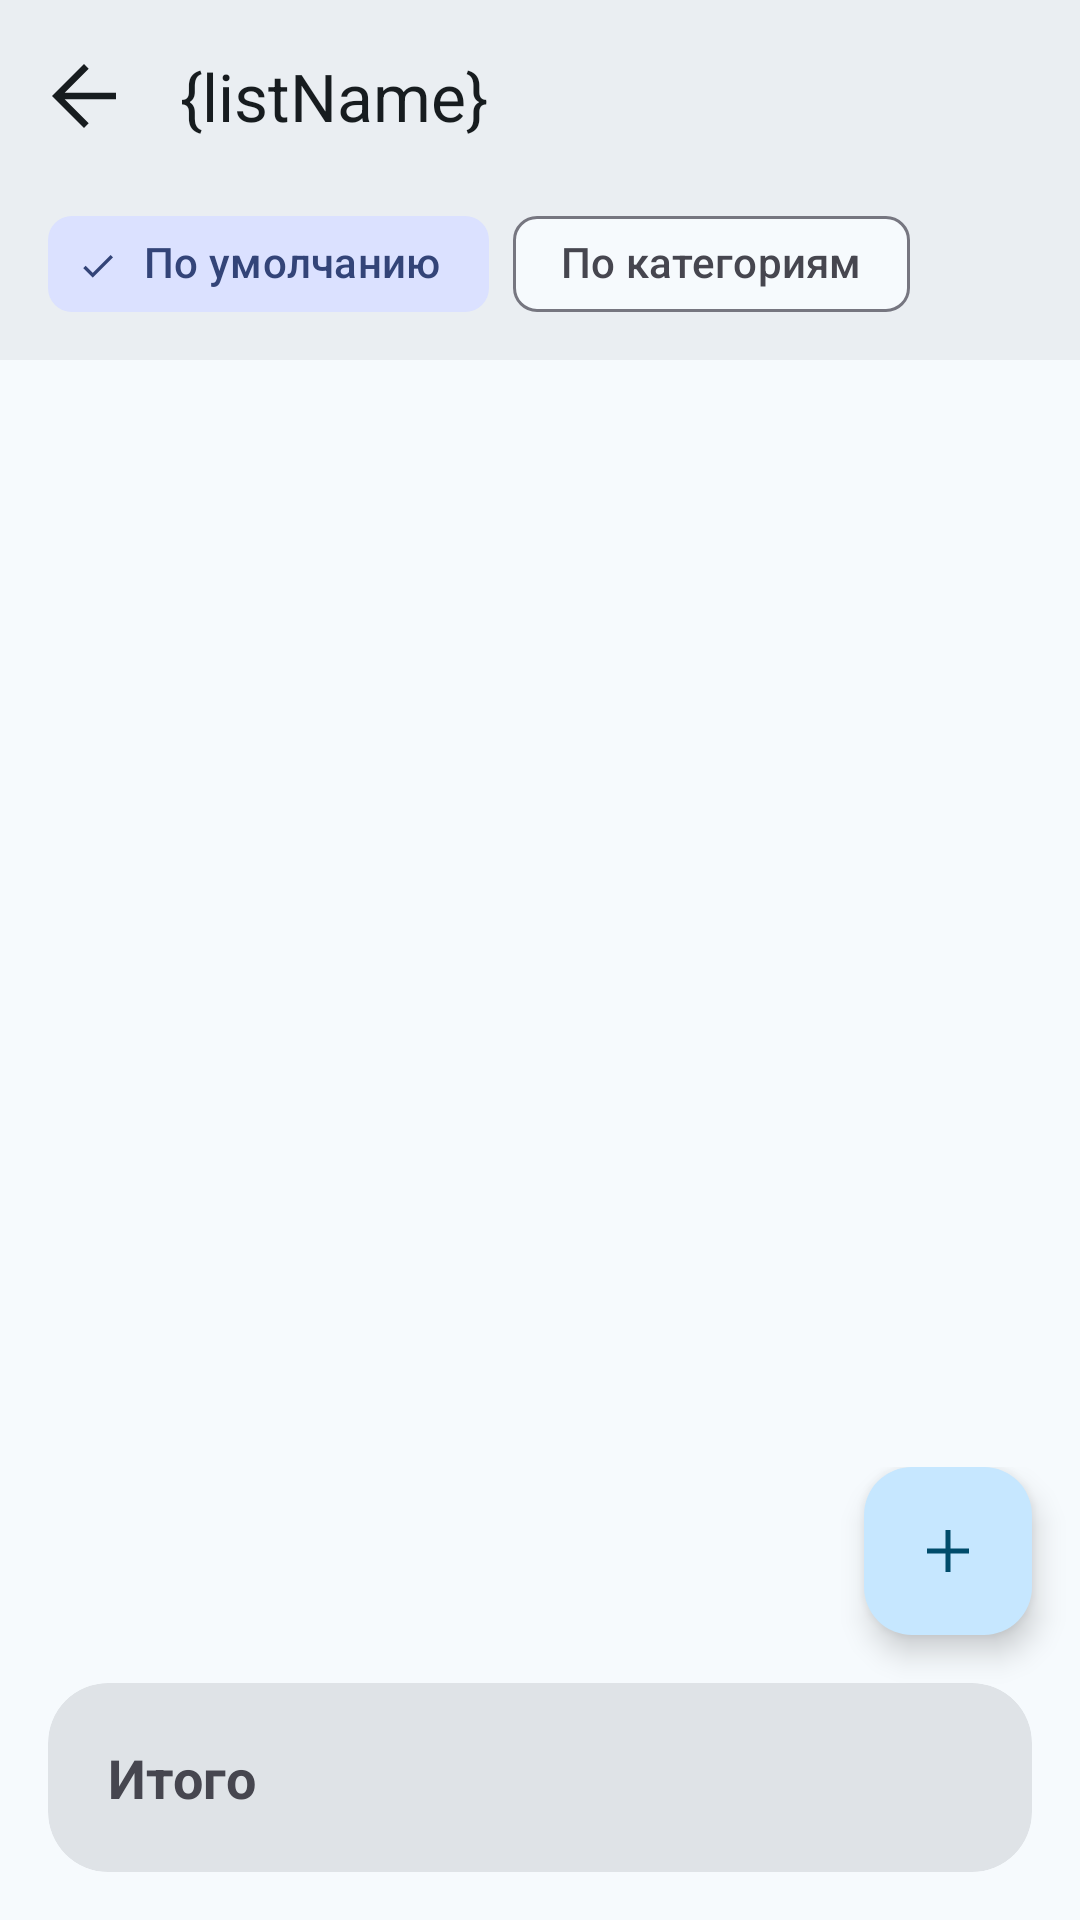

Write the Android layout XML for this screen, with the resource values it uses.
<!-- AndroidManifest.xml: application theme Theme.SmartCart -->
<!-- res/layout/fragment_list.xml -->
<?xml version="1.0" encoding="utf-8"?>
<layout>
    <androidx.coordinatorlayout.widget.CoordinatorLayout
        xmlns:android="http://schemas.android.com/apk/res/android"
        xmlns:tools="http://schemas.android.com/tools"
        android:layout_width="match_parent"
        android:layout_height="match_parent"
        xmlns:app="http://schemas.android.com/apk/res-auto"
        android:background="?attr/colorSurface"
        tools:context=".fragments.FragmentList">

        <com.google.android.material.appbar.AppBarLayout
            android:layout_width="match_parent"
            android:layout_height="wrap_content"

            style="@style/Widget.SmartCart.AppBarLayout">

            <com.google.android.material.appbar.MaterialToolbar
                android:id="@+id/list_app_bar"
                android:layout_width="match_parent"
                android:layout_height="match_parent"
                app:title="{listName}"
                app:titleTextColor="?attr/colorOnSurface"
                app:navigationIcon="@drawable/arrow_back"
                app:navigationIconTint="?attr/colorOnSurface">
            </com.google.android.material.appbar.MaterialToolbar>

            <com.google.android.material.chip.ChipGroup
                android:id="@+id/chip_group_sort"
                android:layout_width="match_parent"
                android:layout_height="wrap_content"
                android:paddingHorizontal="16dp"
                android:paddingBottom="8dp"
                app:singleSelection="true"
                app:selectionRequired="true">

                <com.google.android.material.chip.Chip
                    android:id="@+id/chip_sort_default"
                    style="@style/Widget.Material3.Chip.Filter"
                    android:layout_width="wrap_content"
                    android:layout_height="wrap_content"
                    android:text="По умолчанию"
                    android:checked="true" />

                <com.google.android.material.chip.Chip
                    android:id="@+id/chip_sort_category"
                    style="@style/Widget.Material3.Chip.Filter"
                    android:layout_width="wrap_content"
                    android:layout_height="wrap_content"
                    android:text="По категориям" />

            </com.google.android.material.chip.ChipGroup>
        </com.google.android.material.appbar.AppBarLayout>

        <androidx.recyclerview.widget.RecyclerView
            android:id="@+id/rv_list_items"
            android:layout_width="match_parent"
            android:layout_height="match_parent"
            app:layout_behavior="com.google.android.material.appbar.AppBarLayout$ScrollingViewBehavior"
            android:paddingBottom="80dp"
            android:clipToPadding="false">
        </androidx.recyclerview.widget.RecyclerView>

        <RelativeLayout
            android:layout_width="match_parent"
            android:layout_height="wrap_content"
            android:layout_gravity="bottom">

            <com.google.android.material.floatingactionbutton.FloatingActionButton
                android:id="@+id/fab_add_list_item"
                android:layout_width="wrap_content"
                android:layout_height="wrap_content"
                app:layout_anchor="@id/card_total_summary"
                app:layout_anchorGravity="top|end"
                android:layout_marginEnd="16dp"
                android:layout_marginBottom="16dp"

                android:layout_alignParentEnd="true"

                android:src="@drawable/add"
                android:contentDescription="@string/app_name">
            </com.google.android.material.floatingactionbutton.FloatingActionButton>

            <com.google.android.material.card.MaterialCardView
                android:id="@+id/card_total_summary"
                android:layout_width="match_parent"
                android:layout_height="wrap_content"
                android:layout_gravity="bottom"

                app:cardBackgroundColor="?attr/colorSurfaceContainerHighest"
                app:cardCornerRadius="20dp"
                app:strokeWidth="0dp"

                android:layout_marginBottom="16dp"
                android:layout_marginHorizontal="16dp"
                android:layout_below="@id/fab_add_list_item">
                <LinearLayout
                    android:layout_width="match_parent"
                    android:layout_height="wrap_content"
                    android:orientation="horizontal"
                    android:gravity="center_vertical"

                    android:paddingHorizontal="20dp"
                    android:paddingVertical="18dp">
                    <TextView
                        android:layout_width="wrap_content"
                        android:layout_height="wrap_content"
                        android:text="@string/list_total_summary"
                        android:textSize="18sp"
                        android:textStyle="bold"
                        android:textColor="?attr/colorOnSurfaceVariant">
                    </TextView>

                    <TextView
                        android:id="@+id/text_list_total_sum"
                        android:layout_width="wrap_content"
                        android:layout_height="wrap_content"
                        android:layout_marginStart="10dp"
                        tools:text="$ 100"
                        android:textSize="20sp"
                        android:textColor="?attr/colorOnSurface">
                    </TextView>
                </LinearLayout>
            </com.google.android.material.card.MaterialCardView>
        </RelativeLayout>

    </androidx.coordinatorlayout.widget.CoordinatorLayout>
</layout>
<!-- resources referenced by this layout -->
<resources>
  <!-- drawable arrow_back (drawable) -->
  <vector xmlns:android="http://schemas.android.com/apk/res/android" android:height="32dp" android:viewportHeight="960" android:viewportWidth="960" android:width="32dp">
        
      <path android:fillColor="#e3e3e3" android:pathData="m287,513.33 l240,240L480,800 160,480l320,-320 47,46.67 -240,240h513v66.66L287,513.33Z"/>
      
  </vector>
  <string name="app_name" translatable="false">SmartCart</string>
  <string name="list_total_summary">Итого</string>
  <style name="Widget.SmartCart.AppBarLayout" parent="Widget.Material3.AppBarLayout">
          <item name="android:background">?attr/colorSurfaceContainer</item>
      </style>
  <style name="Theme.SmartCart" parent="Base.Theme.SmartCart" />
  <color name="md_theme_primary">#206487</color>
  <color name="md_theme_onPrimary">#FFFFFF</color>
  <color name="md_theme_primaryContainer">#C6E7FF</color>
  <color name="md_theme_onPrimaryContainer">#004C6B</color>
  <color name="md_theme_secondary">#4B5C92</color>
  <color name="md_theme_onSecondary">#FFFFFF</color>
  <color name="md_theme_secondaryContainer">#DBE1FF</color>
  <color name="md_theme_onSecondaryContainer">#334478</color>
  <color name="md_theme_tertiary">#186584</color>
  <color name="md_theme_onTertiary">#FFFFFF</color>
  <color name="md_theme_tertiaryContainer">#C1E8FF</color>
  <color name="md_theme_onTertiaryContainer">#004D67</color>
  <color name="md_theme_error">#BA1A1A</color>
  <color name="md_theme_onError">#FFFFFF</color>
  <color name="md_theme_errorContainer">#FFDAD6</color>
  <color name="md_theme_onErrorContainer">#93000A</color>
  <color name="md_theme_background">#F6FAFE</color>
  <color name="md_theme_onBackground">#181C1F</color>
  <color name="md_theme_surface">#F6FAFD</color>
  <color name="md_theme_onSurface">#171C1F</color>
  <color name="md_theme_surfaceVariant">#E3E1EC</color>
  <color name="md_theme_onSurfaceVariant">#46464F</color>
  <color name="md_theme_outline">#767680</color>
  <color name="md_theme_outlineVariant">#C7C5D0</color>
  <color name="md_theme_inverseSurface">#2C3134</color>
  <color name="md_theme_inverseOnSurface">#EDF1F5</color>
  <color name="md_theme_inversePrimary">#91CEF5</color>
  <color name="md_theme_primaryFixed">#C6E7FF</color>
  <color name="md_theme_onPrimaryFixed">#001E2D</color>
  <color name="md_theme_primaryFixedDim">#91CEF5</color>
  <color name="md_theme_onPrimaryFixedVariant">#004C6B</color>
  <color name="md_theme_secondaryFixed">#DBE1FF</color>
  <color name="md_theme_onSecondaryFixed">#01174B</color>
  <color name="md_theme_secondaryFixedDim">#B5C4FF</color>
  <color name="md_theme_onSecondaryFixedVariant">#334478</color>
  <color name="md_theme_tertiaryFixed">#C1E8FF</color>
  <color name="md_theme_onTertiaryFixed">#001E2B</color>
  <color name="md_theme_tertiaryFixedDim">#8DCFF2</color>
  <color name="md_theme_onTertiaryFixedVariant">#004D67</color>
  <color name="md_theme_surfaceDim">#D6DBDE</color>
  <color name="md_theme_surfaceBright">#F6FAFD</color>
  <color name="md_theme_surfaceContainerLowest">#FFFFFF</color>
  <color name="md_theme_surfaceContainerLow">#F0F4F8</color>
  <color name="md_theme_surfaceContainer">#EAEEF2</color>
  <color name="md_theme_surfaceContainerHigh">#E4E9EC</color>
  <color name="md_theme_surfaceContainerHighest">#DFE3E7</color>
  <style name="Widget.SmartCart.BottomNavigationView" parent="Widget.Material3.BottomNavigationView">
          <item name="itemIconTint">?attr/colorOnSecondaryContainer</item>
          <item name="itemTextColor">?attr/colorOnSurfaceVariant</item>
  
          <item name="android:stateListAnimator">@null</item>
      </style>
</resources>
